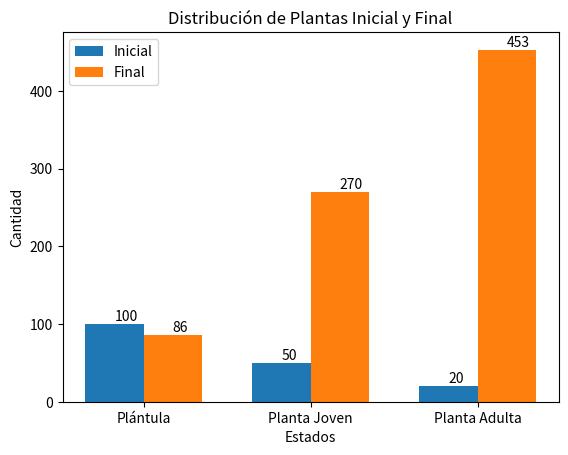

Reproduce this figure in Python.
import numpy as np
import matplotlib.pyplot as plt

# Definir la matriz de transición
P = np.array([[0.50, 0.30, 0],
              [0, 0.60, 0.40],
              [2, 0, 0.90]])

# Definir la distribución inicial
initial_distribution = np.array([100, 50, 20])

# Aplicar la matriz de transición cuatro veces
distribution_after_four_months = np.linalg.matrix_power(P, 4).dot(initial_distribution)

# Graficar la distribución inicial y final
labels = ['Plántula', 'Planta Joven', 'Planta Adulta']
x = np.arange(len(labels))

fig, ax = plt.subplots()
bar_width = 0.35

bars1 = ax.bar(x - bar_width/2, initial_distribution, bar_width, label='Inicial')
bars2 = ax.bar(x + bar_width/2, distribution_after_four_months, bar_width, label='Final')

ax.set_xlabel('Estados')
ax.set_ylabel('Cantidad')
ax.set_title('Distribución de Plantas Inicial y Final')
ax.set_xticks(x)
ax.set_xticklabels(labels)
ax.legend()

for bar in bars1:
    yval = bar.get_height()
    ax.text(bar.get_x() + bar.get_width()/2.0, yval, int(yval), va='bottom')  # agregar valores encima de las barras

for bar in bars2:
    yval = bar.get_height()
    ax.text(bar.get_x() + bar.get_width()/2.0, yval, int(yval), va='bottom')  # agregar valores encima de las barras

plt.show()

distribution_after_four_months
